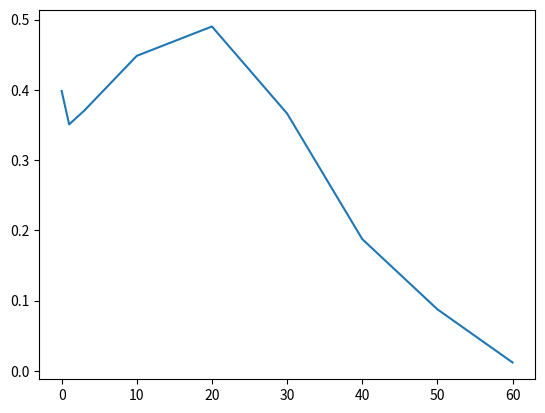

Reproduce this figure in Python.
# -*- coding: utf-8 -*-
"""
Created on Mon May  5 23:39:06 2014

[redacted]
"""


import numpy as np
import matplotlib.pyplot as plt
from scipy.optimize import curve_fit

depth = [0,1,3,10,20,30,40,50,60]
res   = np.array([2.51, 2.85, 2.7, 2.23, 2.04,2.73,5.33,11.4,83.0])

plt.plot(depth, 1/res)
plt.show()